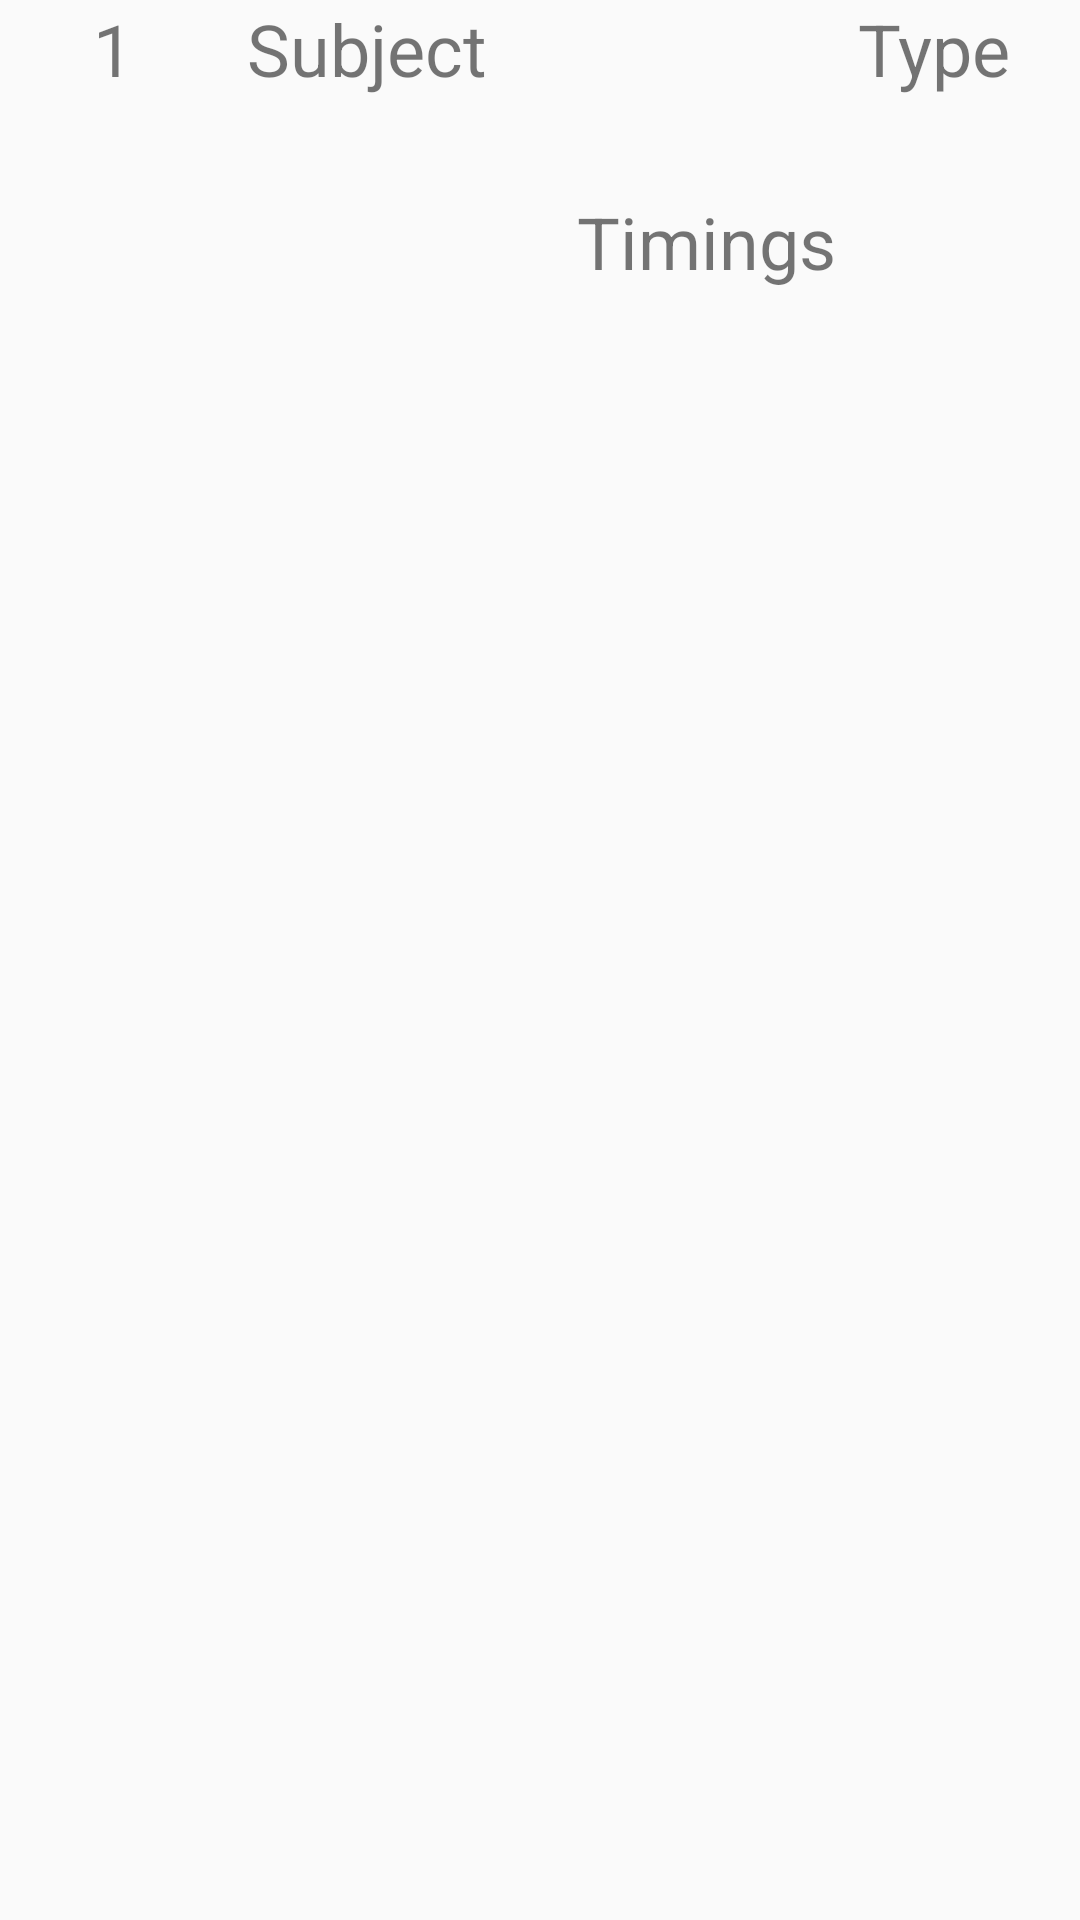

Layout XML and referenced resources for this Android screen:
<!-- AndroidManifest.xml: application theme AppTheme -->
<!-- res/layout/row.xml -->
<?xml version="1.0" encoding="utf-8"?>
<RelativeLayout xmlns:android="http://schemas.android.com/apk/res/android"
    android:layout_width="match_parent" android:layout_height="match_parent">
    <TextView
        android:layout_width="wrap_content"
        android:layout_height="wrap_content"
        android:text="1"
        android:id="@+id/sr"
        android:textSize="24sp"
        android:layout_marginStart="31dp"
        android:gravity="center"
        android:layout_alignParentTop="true"
        android:layout_alignParentStart="true" />
    <TextView
        android:layout_width="wrap_content"
        android:layout_height="wrap_content"
        android:text="Subject"
        android:textSize="24sp"
        android:gravity="center"
        android:id="@+id/col1"
        android:layout_alignParentTop="true"
        android:layout_toEndOf="@+id/sr"
        android:layout_marginStart="38dp" />
    <TextView
        android:layout_width="wrap_content"
        android:layout_height="wrap_content"
        android:text="Type"
        android:textSize="24sp"
        android:gravity="center"
        android:id="@+id/col3"
        android:layout_marginEnd="23dp"
        android:layout_alignParentTop="true"
        android:layout_alignParentEnd="true" />
    <TextView
        android:layout_width="wrap_content"
        android:layout_height="wrap_content"
        android:text="Timings"
        android:textSize="24sp"
        android:id="@+id/col4"
        android:layout_marginStart="30dp"
        android:layout_below="@+id/col1"
        android:layout_toEndOf="@+id/col1"
        android:layout_marginTop="32dp" />

</RelativeLayout>
<!-- resources referenced by this layout -->
<resources>
  <style name="AppTheme" parent="Theme.AppCompat.Light.DarkActionBar">
          
          <item name="colorPrimary">@color/colorPrimary</item>
          <item name="colorPrimaryDark">@color/colorPrimaryDark</item>
          <item name="colorAccent">@color/colorAccent</item>
      </style>
  <color name="colorPrimary">#009688</color>
  <color name="colorPrimaryDark">#009688</color>
  <color name="colorAccent">#ff5772</color>
</resources>
